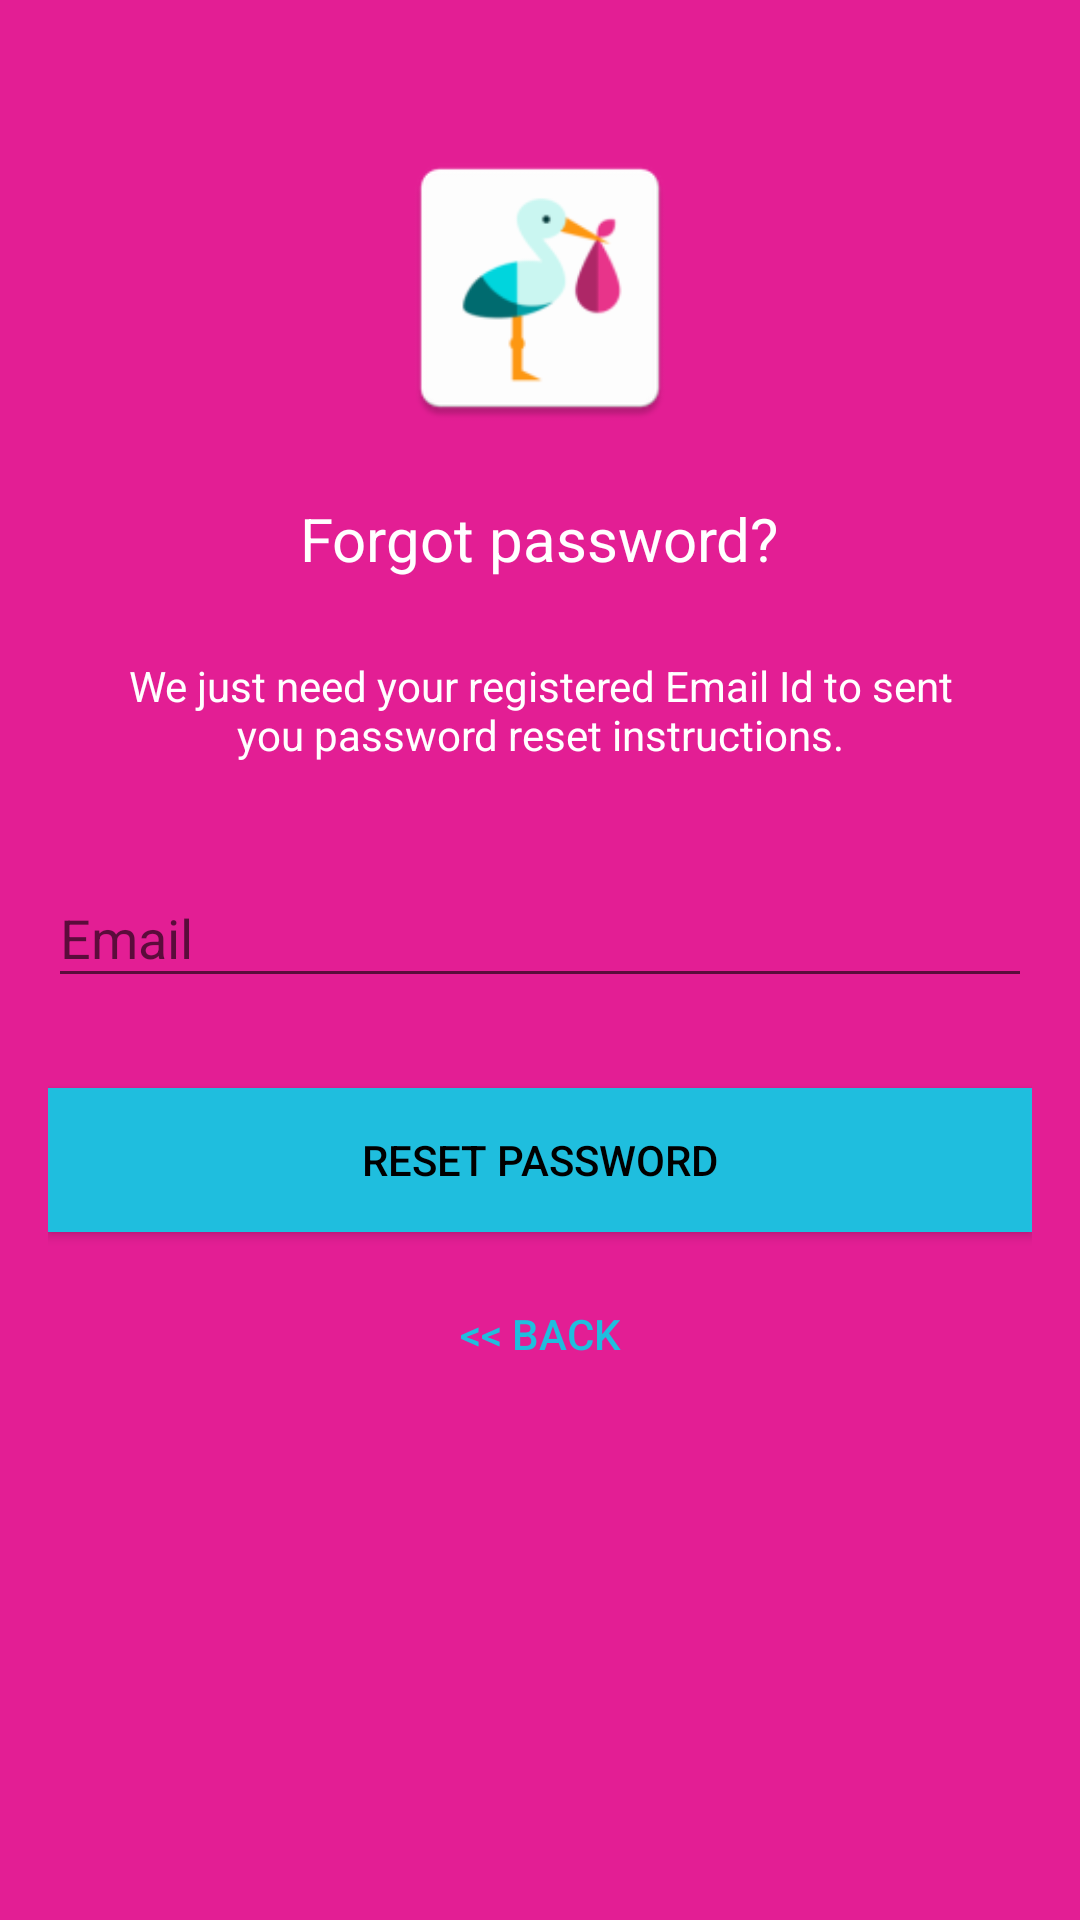

Android layout source for this screen:
<!-- AndroidManifest.xml: activity theme Theme.AppCompat.Light.NoActionBar -->
<!-- res/layout/activity_reset.xml -->
<?xml version="1.0" encoding="utf-8"?>
<androidx.coordinatorlayout.widget.CoordinatorLayout xmlns:android="http://schemas.android.com/apk/res/android"
    xmlns:app="http://schemas.android.com/apk/res-auto"
    xmlns:tools="http://schemas.android.com/tools"
    android:layout_width="match_parent"
    android:layout_height="match_parent"
    android:layout_gravity="center"
    android:background="@color/colorPrimary"
    android:fitsSystemWindows="true"
    tools:context=".ResetActivity">

    <LinearLayout
        android:layout_width="match_parent"
        android:layout_height="wrap_content"
        android:layout_marginTop="30dp"
        android:gravity="center"
        android:orientation="vertical"
        android:padding="@dimen/activity_horizontal_margin">

        <ImageView
            android:layout_width="@dimen/logo_w_h"
            android:layout_height="@dimen/logo_w_h"
            android:src="@mipmap/ic_launcher"
            android:layout_gravity="center_horizontal"
            android:layout_marginBottom="10dp"/>

        <TextView
            android:layout_width="wrap_content"
            android:layout_height="wrap_content"
            android:layout_gravity="center_horizontal"
            android:padding="10dp"
            android:text="@string/lbl_forgot_password"
            android:textSize="20sp"
            android:textColor="@android:color/white"/>

        <TextView
            android:layout_width="wrap_content"
            android:layout_height="wrap_content"
            android:layout_marginBottom="10dp"
            android:gravity="center_horizontal"
            android:padding="@dimen/activity_horizontal_margin"
            android:text="@string/forgot_password_msg"
            android:textColor="@android:color/white"
            android:textSize="14dp" />

        <android.support.design.widget.TextInputLayout
            android:layout_width="match_parent"
            android:layout_height="wrap_content">

            <EditText
                android:id="@+id/email"
                android:layout_width="match_parent"
                android:layout_height="wrap_content"
                android:layout_marginBottom="10dp"
                android:layout_marginTop="20dp"
                android:hint="@string/hint_email"
                android:inputType="textEmailAddress"
                android:textColor="@android:color/white"
                android:textColorHint="@android:color/white" />
        </android.support.design.widget.TextInputLayout>

        <Button
            android:id="@+id/btn_reset_password"
            android:layout_width="fill_parent"
            android:layout_height="wrap_content"
            android:layout_marginTop="20dip"
            android:background="@color/colorAccent"
            android:text="@string/btn_reset_password"
            android:textColor="@android:color/black" />

        <Button
            android:id="@+id/btn_back"
            android:layout_width="wrap_content"
            android:layout_height="wrap_content"
            android:layout_marginTop="10dp"
            android:background="@null"
            android:text="@string/btn_back"
            android:textColor="@color/colorAccent" />

    </LinearLayout>

    <ProgressBar
        android:id="@+id/progressBar"
        android:layout_width="30dp"
        android:layout_height="30dp"
        android:layout_gravity="center|bottom"
        android:layout_marginBottom="20dp"
        android:visibility="gone" />

</androidx.coordinatorlayout.widget.CoordinatorLayout>
<!-- resources referenced by this layout -->
<resources>
  <color name="colorAccent">#1fbede</color>
  <color name="colorPrimary">#e31e94</color>
  <dimen name="activity_horizontal_margin">16dp</dimen>
  <dimen name="logo_w_h">100dp</dimen>
  <!-- mipmap ic_launcher: png bitmap (mipmap-hdpi, 2107 bytes) -->
  <string name="btn_back">&lt;&lt; Back</string>
  <string name="btn_reset_password">Reset Password</string>
  <string name="forgot_password_msg">We just need your registered Email Id to sent you password reset instructions.</string>
  <string name="hint_email">Email</string>
  <string name="lbl_forgot_password">Forgot password?</string>
</resources>
